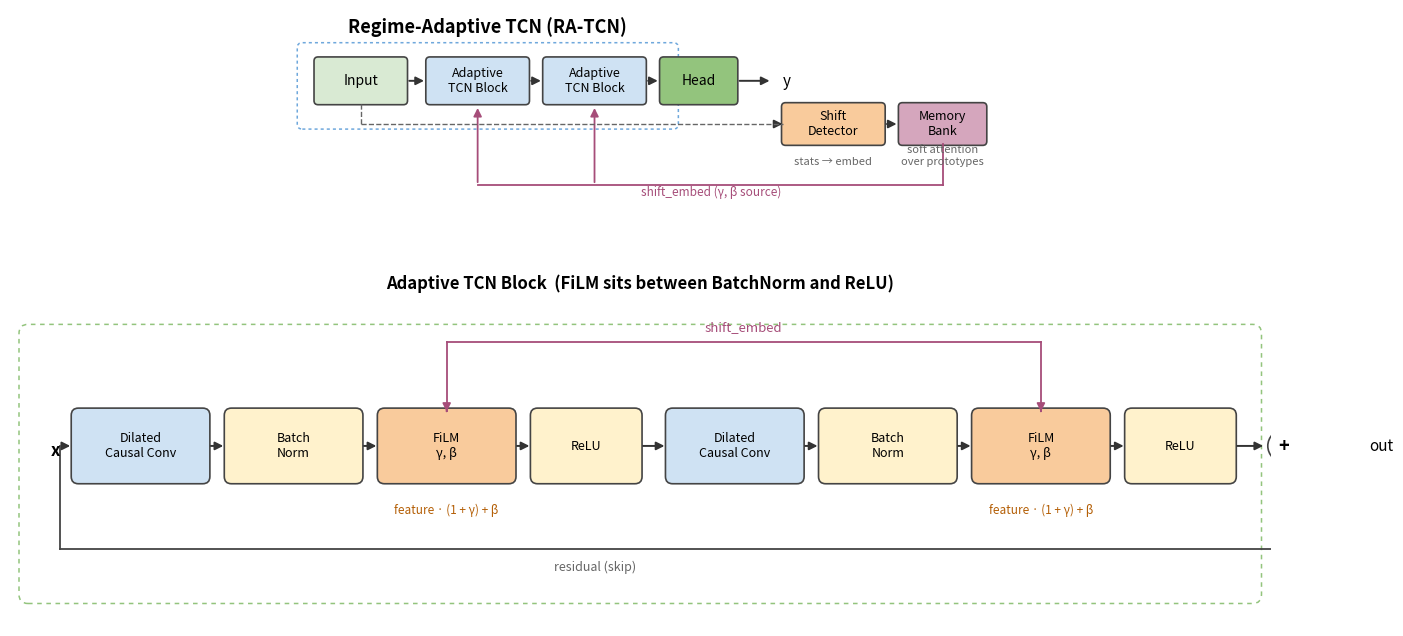

The script that saved this image:
"""Render an RA-TCN architecture diagram styled to match image.png."""
import matplotlib.pyplot as plt
from matplotlib.patches import FancyBboxPatch, FancyArrowPatch
from matplotlib.lines import Line2D

fig, (ax_top, ax_bot) = plt.subplots(
    2, 1, figsize=(14, 7), gridspec_kw={"height_ratios": [1, 2.3]}
)
for ax in (ax_top, ax_bot):
    ax.set_xlim(0, 14)
    ax.set_ylim(0, 4)
    ax.axis("off")
    ax.set_aspect("equal")

# palette matching image.png
C_CONV = "#CFE2F3"
C_BN = "#FFF2CC"
C_FILM = "#F9CB9C"
C_RELU = "#FFF2CC"
C_SIDE = "#D9EAD3"
C_MEM = "#D5A6BD"
C_EDGE = "#6FA8DC"
C_OUT = "#93C47D"

def block(ax, x, y, w, h, text, fc, ec="#444", fs=10, fw="normal"):
    p = FancyBboxPatch(
        (x, y), w, h, boxstyle="round,pad=0.02,rounding_size=0.08",
        fc=fc, ec=ec, lw=1.2,
    )
    ax.add_patch(p)
    ax.text(x + w / 2, y + h / 2, text, ha="center", va="center",
            fontsize=fs, fontweight=fw)

def arrow(ax, x1, y1, x2, y2, color="#333", lw=1.4, style="-|>"):
    a = FancyArrowPatch(
        (x1, y1), (x2, y2), arrowstyle=style, mutation_scale=12,
        color=color, lw=lw,
    )
    ax.add_patch(a)

# ── Top panel: overall architecture ──
ax_top.text(4.0, 3.55, "Regime-Adaptive TCN (RA-TCN)",
            ha="center", fontsize=13, fontweight="bold")

# dotted container
ax_top.add_patch(FancyBboxPatch(
    (0.3, 1.7), 7.4, 1.6, boxstyle="round,pad=0.05,rounding_size=0.1",
    fc="none", ec=C_EDGE, lw=1.1, ls=(0, (2, 2)),
))

block(ax_top, 0.6, 2.15, 1.8, 0.9, "Input", C_SIDE)
block(ax_top, 2.8, 2.15, 2.0, 0.9, "Adaptive\nTCN Block", C_CONV, fs=9)
block(ax_top, 5.1, 2.15, 2.0, 0.9, "Adaptive\nTCN Block", C_CONV, fs=9)
block(ax_top, 7.4, 2.15, 1.5, 0.9, "Head", C_OUT, fs=10)

arrow(ax_top, 2.4, 2.6, 2.8, 2.6)
arrow(ax_top, 4.8, 2.6, 5.1, 2.6)
arrow(ax_top, 7.1, 2.6, 7.4, 2.6)
arrow(ax_top, 8.9, 2.6, 9.6, 2.6)
ax_top.text(9.8, 2.6, "y", fontsize=11, va="center")

# side channel: shift detector + memory bank
block(ax_top, 9.8, 1.35, 2.0, 0.8, "Shift\nDetector", C_FILM, fs=9)
block(ax_top, 12.1, 1.35, 1.7, 0.8, "Memory\nBank", C_MEM, fs=9)
arrow(ax_top, 9.7, 1.75, 9.8, 1.75)  # from input trunk
arrow(ax_top, 11.8, 1.75, 12.1, 1.75)
ax_top.text(10.8, 0.95, "stats → embed", fontsize=8, color="#666", ha="center")
ax_top.text(12.95, 0.95, "soft attention\nover prototypes",
            fontsize=8, color="#666", ha="center")

# shift_embed fans into blocks
ax_top.plot([12.95, 12.95], [1.35, 0.55], color="#A64D79", lw=1.3)
ax_top.plot([3.8, 12.95], [0.55, 0.55], color="#A64D79", lw=1.3)
for bx in (3.8, 6.1):
    arrow(ax_top, bx, 0.55, bx, 2.12, color="#A64D79", lw=1.3)
ax_top.text(8.4, 0.33, "shift_embed (γ, β source)",
            fontsize=8.5, color="#A64D79", style="italic", ha="center")

# tap from input to shift detector
ax_top.plot([1.5, 1.5], [2.15, 1.75], color="#666", lw=1, ls="--")
ax_top.plot([1.5, 9.8], [1.75, 1.75], color="#666", lw=1, ls="--")

# ── Bottom panel: the block internals ──
ax_bot.text(7.0, 3.75, "Adaptive TCN Block  (FiLM sits between BatchNorm and ReLU)",
            ha="center", fontsize=12, fontweight="bold")

# dotted container
ax_bot.add_patch(FancyBboxPatch(
    (0.15, 0.3), 13.7, 3.0, boxstyle="round,pad=0.05,rounding_size=0.1",
    fc="none", ec="#93C47D", lw=1.1, ls=(0, (3, 3)),
))

# input label
ax_bot.text(0.45, 1.95, "x", fontsize=12, va="center", fontweight="bold")

y0 = 1.6
h0 = 0.8
boxes = [
    (0.7, "Dilated\nCausal Conv", C_CONV),
    (2.4, "Batch\nNorm",          C_BN),
    (4.1, "FiLM\nγ, β",            C_FILM),
    (5.8, "ReLU",                   C_RELU),
    (7.3, "Dilated\nCausal Conv", C_CONV),
    (9.0, "Batch\nNorm",          C_BN),
    (10.7, "FiLM\nγ, β",           C_FILM),
    (12.4, "ReLU",                  C_RELU),
]
widths = [1.5, 1.5, 1.5, 1.2, 1.5, 1.5, 1.5, 1.2]
for (x, t, fc), w in zip(boxes, widths):
    block(ax_bot, x, y0, w, h0, t, fc, fs=9)

# arrows between boxes
edges_x = []
for (x, _, _), w in zip(boxes, widths):
    edges_x.append((x, x + w))
prev_end = 0.55
for (start, end) in edges_x:
    arrow(ax_bot, prev_end, y0 + h0 / 2, start, y0 + h0 / 2)
    prev_end = end

# exit arrow into sum
arrow(ax_bot, prev_end, y0 + h0 / 2, prev_end + 0.35, y0 + h0 / 2)
# sum node
sx, sy = prev_end + 0.55, y0 + h0 / 2
ax_bot.add_patch(plt.Circle((sx, sy), 0.18, fc="white", ec="#444", lw=1.2))
ax_bot.text(sx, sy, "+", ha="center", va="center", fontsize=13, fontweight="bold")
arrow(ax_bot, sx + 0.18, sy, sx + 0.75, sy)
ax_bot.text(sx + 0.95, sy, "out", fontsize=11, va="center")

# residual skip
ax_bot.plot([0.55, 0.55], [y0 + h0 / 2, 0.85], color="#444", lw=1.3)
ax_bot.plot([0.55, sx], [0.85, 0.85], color="#444", lw=1.3)
arrow(ax_bot, sx, 0.85, sx, sy - 0.18)
ax_bot.text(6.5, 0.62, "residual (skip)", fontsize=9, color="#666", style="italic",
            ha="center")

# shift_embed feeds into FiLM blocks from above
for fx in (4.85, 11.45):
    ax_bot.plot([fx, fx], [3.15, y0 + h0], color="#A64D79", lw=1.3)
    arrow(ax_bot, fx, y0 + h0 + 0.02, fx, y0 + h0 - 0.02, color="#A64D79", lw=1.3)
ax_bot.plot([4.85, 11.45], [3.15, 3.15], color="#A64D79", lw=1.3)
ax_bot.text(8.15, 3.28, "shift_embed",
            fontsize=9.5, color="#A64D79", style="italic", ha="center")

# annotation under FiLM
ax_bot.text(4.85, 1.25, "feature · (1 + γ) + β",
            fontsize=8.5, color="#B45F06", ha="center", style="italic")
ax_bot.text(11.45, 1.25, "feature · (1 + γ) + β",
            fontsize=8.5, color="#B45F06", ha="center", style="italic")

plt.tight_layout()
out = "image_ratcn.png"
fig.savefig(out, dpi=180, bbox_inches="tight", facecolor="white")
print(f"saved {out}")
